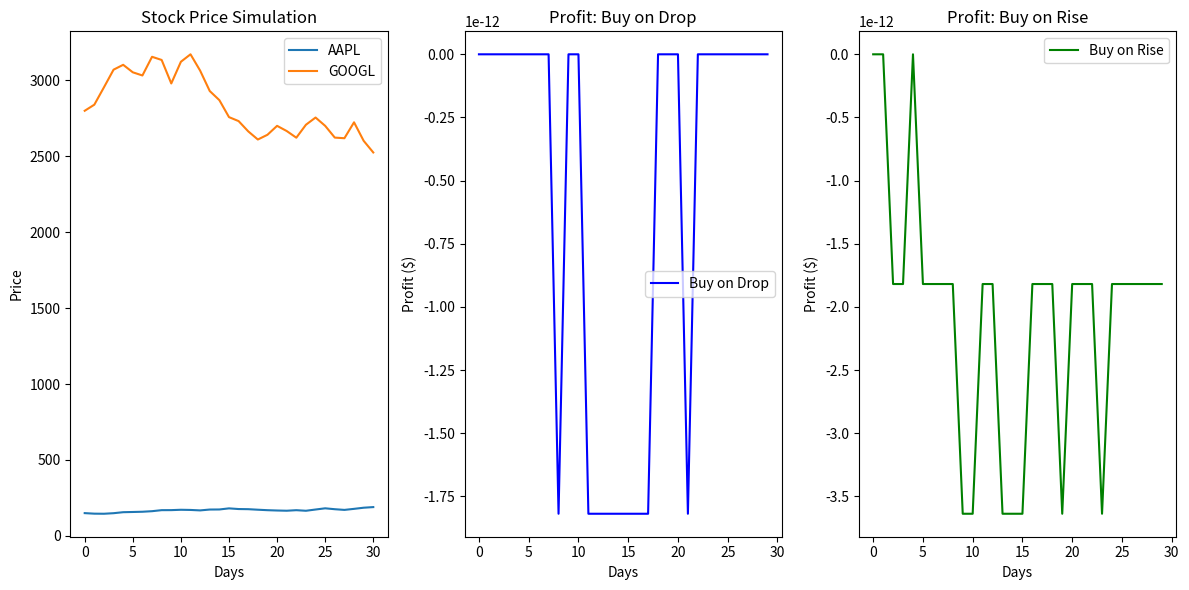

Write the Python code that produced this figure.
import random
import matplotlib.pyplot as plt

class Stock:
    def __init__(self, name, price):
        self.name = name
        self.price = price
        self.history = [price]

    def simulate_day(self):
        change_percent = random.uniform(-0.05, 0.05)
        self.price *= (1 + change_percent)
        self.history.append(self.price)

class Portfolio:
    def __init__(self, cash):
        self.cash = cash
        self.holdings = {}

    def buy(self, stock, amount):
        cost = stock.price * amount
        if self.cash >= cost:
            self.cash -= cost
            self.holdings[stock.name] = self.holdings.get(stock.name, 0) + amount

    def sell(self, stock, amount):
        if self.holdings.get(stock.name, 0) >= amount:
            self.holdings[stock.name] -= amount
            revenue = stock.price * amount
            self.cash += revenue

    def value(self, stock_list):
        total = self.cash
        for stock in stock_list:
            total += self.holdings.get(stock.name, 0) * stock.price
        return total

def simulate_trading():
    # Simulate stock prices once
    apple = Stock("AAPL", 150)
    google = Stock("GOOGL", 2800)
    stocks = [apple, google]

    for _ in range(30):
        for stock in stocks:
            stock.simulate_day()

    # Strategy 1: Buy on drop, sell on rise
    portfolio1 = Portfolio(10000)
    value1 = []

    # Strategy 2: Buy on rise, sell on drop
    portfolio2 = Portfolio(10000)
    value2 = []

    for day in range(1, 31):
        for stock in stocks:
            # Strategy 1
            if stock.history[day] < stock.history[day - 1]:
                portfolio1.buy(stock, 1)
            elif stock.history[day] > stock.history[day - 1]:
                portfolio1.sell(stock, 1)

            # Strategy 2
            if stock.history[day] > stock.history[day - 1]:
                portfolio2.buy(stock, 1)
            elif stock.history[day] < stock.history[day - 1]:
                portfolio2.sell(stock, 1)

        value1.append(portfolio1.value(stocks))
        value2.append(portfolio2.value(stocks))

    # Plot results
    plt.figure(figsize=(12, 6))

    # Stock prices
    plt.subplot(1, 3, 1)
    for stock in stocks:
        plt.plot(stock.history, label=stock.name)
    plt.title("Stock Price Simulation")
    plt.xlabel("Days")
    plt.ylabel("Price")
    plt.legend()

    # Strategy 1 profit
    plt.subplot(1, 3, 2)
    plt.plot([v - 10000 for v in value1], label="Buy on Drop", color='blue')
    plt.title("Profit: Buy on Drop")
    plt.xlabel("Days")
    plt.ylabel("Profit ($)")
    plt.legend()

    # Strategy 2 profit
    plt.subplot(1, 3, 3)
    plt.plot([v - 10000 for v in value2], label="Buy on Rise", color='green')
    plt.title("Profit: Buy on Rise")
    plt.xlabel("Days")
    plt.ylabel("Profit ($)")
    plt.legend()

    plt.tight_layout()
    plt.show()

simulate_trading()
